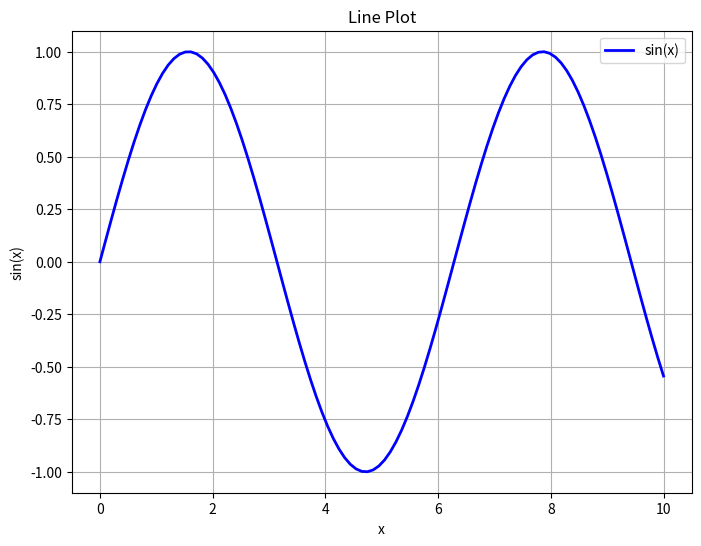
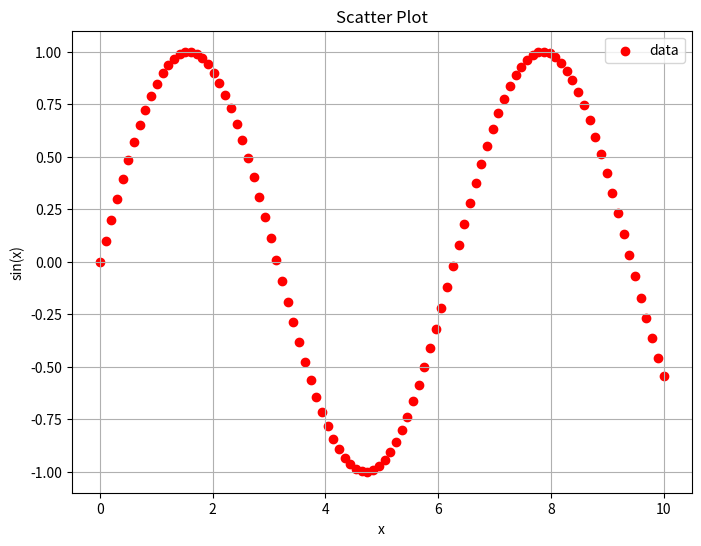
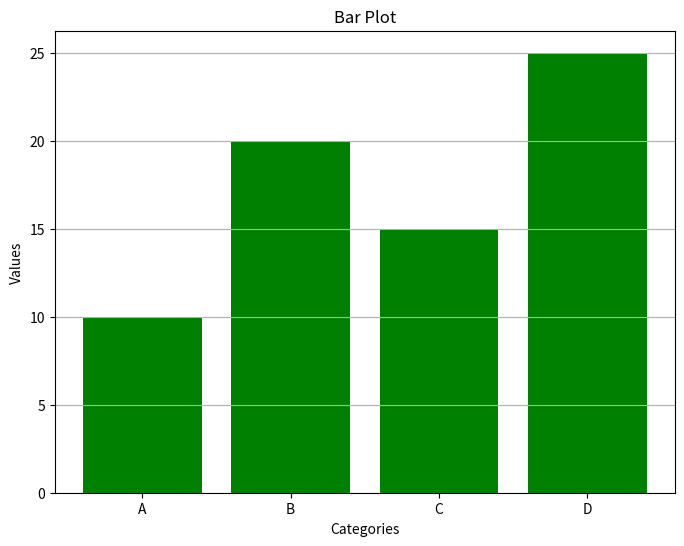
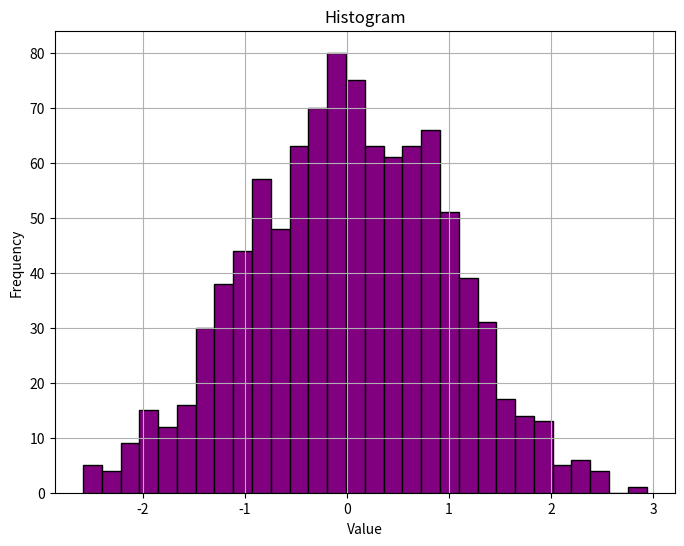
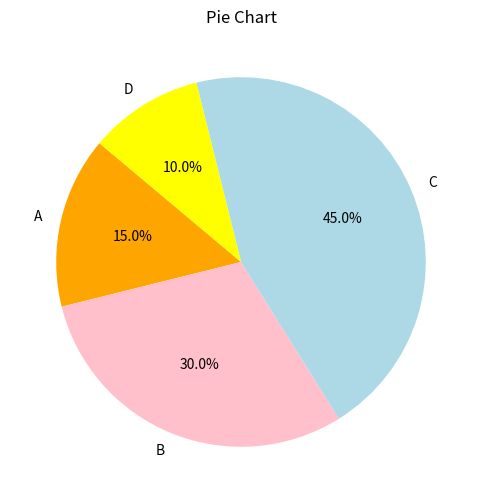

The matplotlib source for these figures, in order:
import matplotlib.pyplot as plt
import numpy as np

# Sample data
x = np.linspace(0, 10, 100)
y = np.sin(x)

# Line chart
plt.figure(figsize=(8, 6))
plt.plot(x, y, label='sin(x)', color='blue', linestyle='-', linewidth=2)
plt.title('Line Plot')
plt.xlabel('x')
plt.ylabel('sin(x)')
plt.legend()
plt.grid(True)
plt.show()

# Scatter plot
plt.figure(figsize=(8, 6))
plt.scatter(x, y, label='data', color='red', marker='o')  # Changed markerstyle to marker
plt.title('Scatter Plot')
plt.xlabel('x')
plt.ylabel('sin(x)')
plt.legend()
plt.grid(True)
plt.show()

# Bar plot
x_categories = ['A', 'B', 'C', 'D']
y_values = [10, 20, 15, 25]
plt.figure(figsize=(8, 6))
plt.bar(x_categories, y_values, color='green')
plt.title('Bar Plot')
plt.xlabel('Categories')
plt.ylabel('Values')
plt.grid(axis='y')
plt.show()

# Histogram
data = np.random.randn(1000)
plt.figure(figsize=(8, 6))
plt.hist(data, bins=30, color='purple', edgecolor='black')
plt.title('Histogram')
plt.xlabel('Value')
plt.ylabel('Frequency')
plt.grid(True)
plt.show()

# Pie chart
sizes = [15, 30, 45, 10]
labels = ['A', 'B', 'C', 'D']
colors = ['orange', 'pink', 'lightblue', 'yellow']  # Specified colors parameter
plt.figure(figsize=(8, 6))
plt.pie(sizes, labels=labels, autopct='%1.1f%%', startangle=140, colors=colors)
plt.title('Pie Chart')
plt.show()
